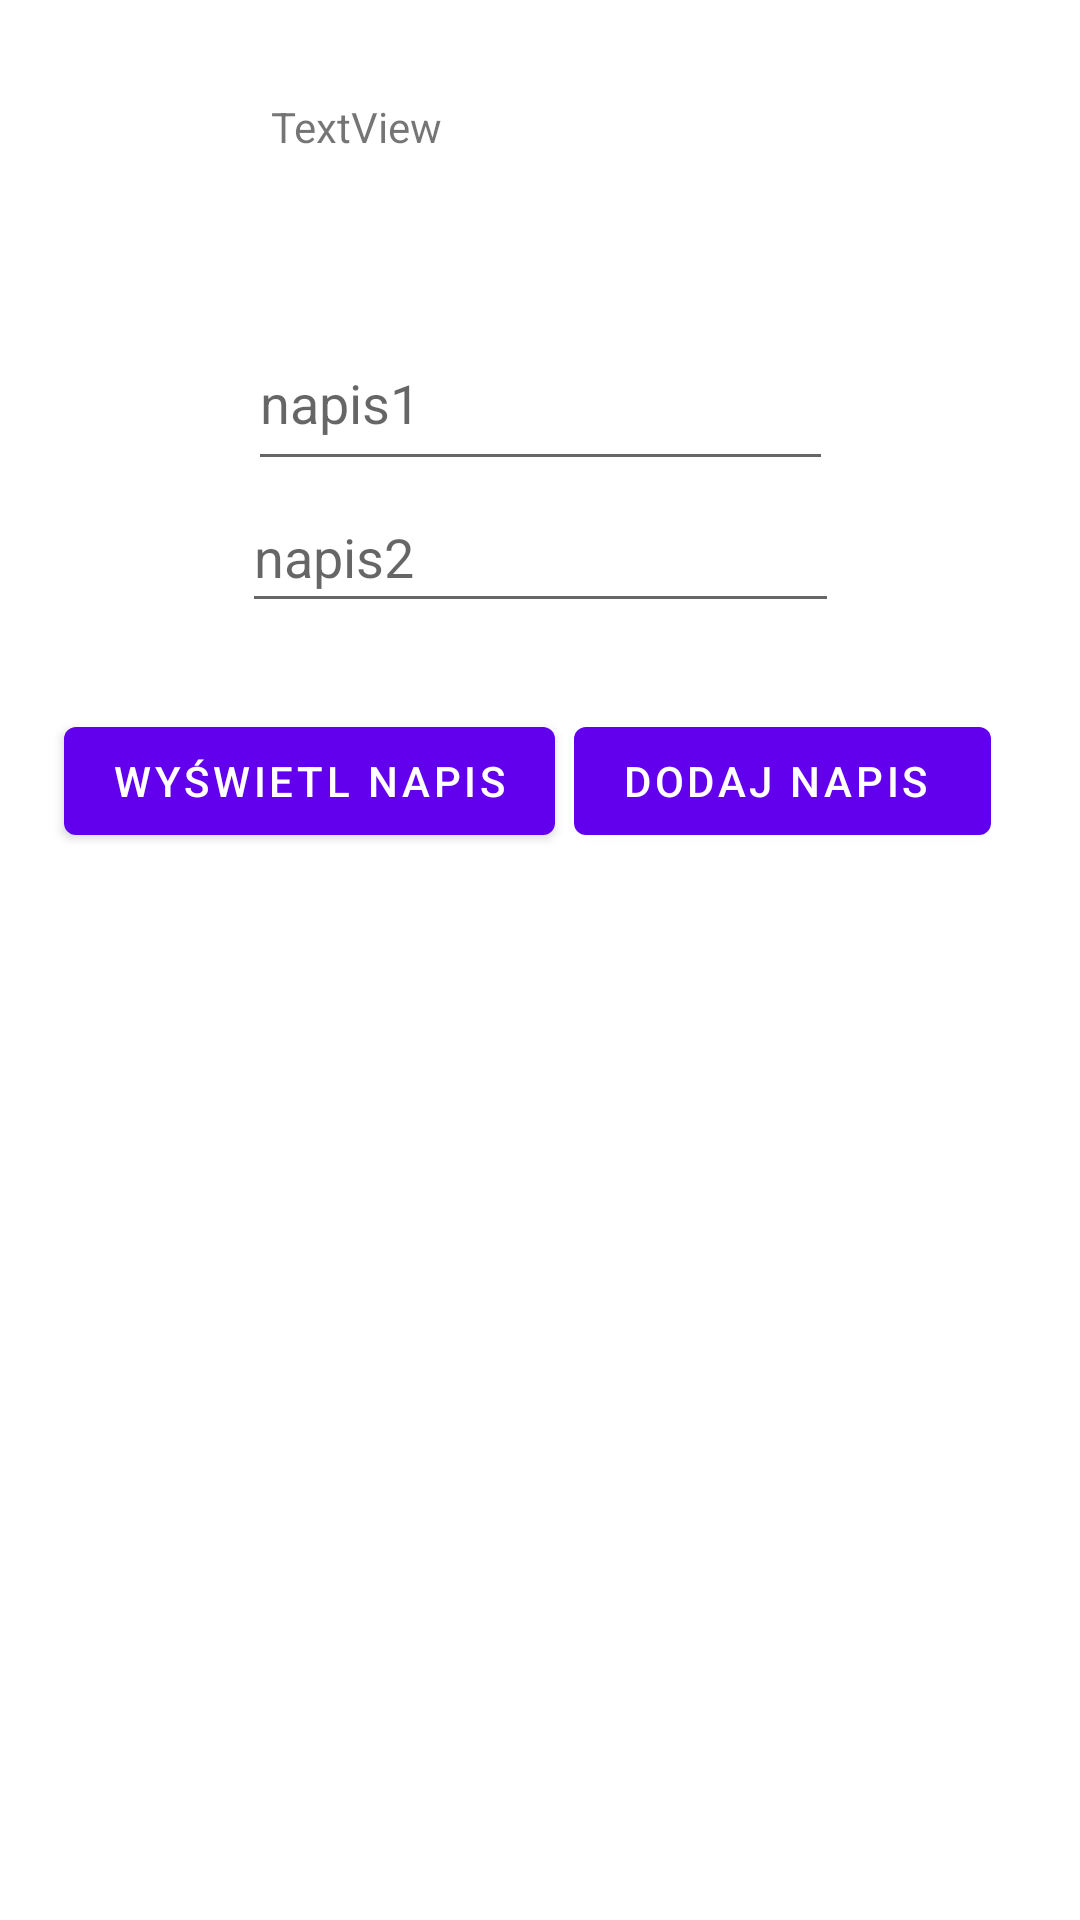

Write the Android layout XML for this screen, with the resource values it uses.
<!-- AndroidManifest.xml: application theme Theme.Zadanie_mobilne -->
<!-- res/layout/fragment_first.xml -->
<?xml version="1.0" encoding="utf-8"?>
<androidx.constraintlayout.widget.ConstraintLayout xmlns:android="http://schemas.android.com/apk/res/android"
    xmlns:app="http://schemas.android.com/apk/res-auto"
    xmlns:tools="http://schemas.android.com/tools"
    android:layout_width="match_parent"
    android:layout_height="match_parent"
    tools:context=".FirstFragment">

    <Button
        android:id="@+id/button_first"
        android:layout_width="wrap_content"
        android:layout_height="wrap_content"
        android:text="Wyświetl napis"
        app:layout_constraintBottom_toBottomOf="parent"
        app:layout_constraintEnd_toEndOf="parent"
        app:layout_constraintHorizontal_bias="0.109"
        app:layout_constraintStart_toStartOf="parent"
        app:layout_constraintTop_toTopOf="parent"
        app:layout_constraintVertical_bias="0.399" />

    <TextView
        android:id="@+id/textView2"
        android:layout_width="178dp"
        android:layout_height="58dp"
        android:text="TextView"
        app:layout_constraintBottom_toBottomOf="parent"
        app:layout_constraintEnd_toEndOf="parent"
        app:layout_constraintHorizontal_bias="0.497"
        app:layout_constraintStart_toStartOf="parent"
        app:layout_constraintTop_toTopOf="parent"
        app:layout_constraintVertical_bias="0.056" />

    <Button
        android:id="@+id/button"
        android:layout_width="wrap_content"
        android:layout_height="wrap_content"
        android:text="Dodaj napis
"
        app:layout_constraintBottom_toBottomOf="parent"
        app:layout_constraintEnd_toEndOf="parent"
        app:layout_constraintHorizontal_bias="0.866"
        app:layout_constraintStart_toStartOf="parent"
        app:layout_constraintTop_toTopOf="parent"
        app:layout_constraintVertical_bias="0.399" />

    <com.google.android.material.textfield.TextInputEditText
        android:id="@+id/pole"
        android:layout_width="195dp"
        android:layout_height="55dp"
        android:hint="napis1"
        app:layout_constraintBottom_toBottomOf="parent"
        app:layout_constraintEnd_toEndOf="parent"
        app:layout_constraintStart_toStartOf="parent"
        app:layout_constraintTop_toTopOf="parent"
        app:layout_constraintVertical_bias="0.18" />

    <com.google.android.material.textfield.TextInputEditText
        android:id="@+id/pole2"
        android:layout_width="199dp"
        android:layout_height="47dp"
        android:hint="napis2"
        app:layout_constraintBottom_toBottomOf="parent"
        app:layout_constraintEnd_toEndOf="parent"
        app:layout_constraintStart_toStartOf="parent"
        app:layout_constraintTop_toTopOf="parent"
        app:layout_constraintVertical_bias="0.271" />
</androidx.constraintlayout.widget.ConstraintLayout>
<!-- resources referenced by this layout -->
<resources>
  <style name="Theme.Zadanie_mobilne" parent="Theme.MaterialComponents.DayNight.DarkActionBar">
          
          <item name="colorPrimary">@color/purple_500</item>
          <item name="colorPrimaryVariant">@color/purple_700</item>
          <item name="colorOnPrimary">@color/white</item>
          
          <item name="colorSecondary">@color/teal_200</item>
          <item name="colorSecondaryVariant">@color/teal_700</item>
          <item name="colorOnSecondary">@color/black</item>
          
          <item name="android:statusBarColor" tools:targetApi="l">?attr/colorPrimaryVariant</item>
          
      </style>
  <!-- not gathered from this repository: default colours our renderer supplied (Android Studio template values) -->
  <color name="purple_500">#FF6200EE</color>
  <color name="purple_700">#FF3700B3</color>
  <color name="teal_200">#FF03DAC5</color>
  <color name="teal_700">#FF018786</color>
  <color name="black">#FF000000</color>
  <color name="white">#FFFFFFFF</color>
</resources>
